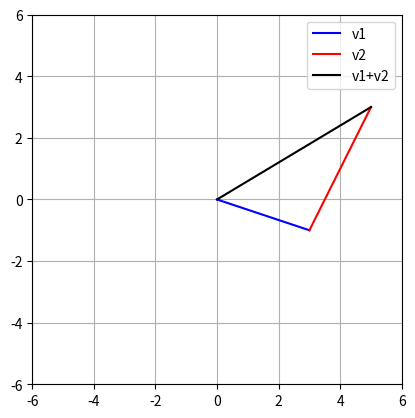

Generate this figure with matplotlib:
import numpy as np
import matplotlib.pyplot as plt
from mpl_toolkits.mplot3d import Axes3D

v1 = np.array([ 3, -1 ])
v2 = np.array([ 2,  4 ])

v3 = v1 + v2

plt.plot([0, v1[0]],[0, v1[1]],'b',label='v1')
plt.plot([0, v2[0]]+v1[0],[0, v2[1]]+v1[1],'r',label='v2')
plt.plot([0, v3[0]],[0, v3[1]],'k',label='v1+v2')

plt.legend()
plt.axis('square')
plt.axis((-6, 6, -6, 6 ))
plt.grid()
plt.show()
